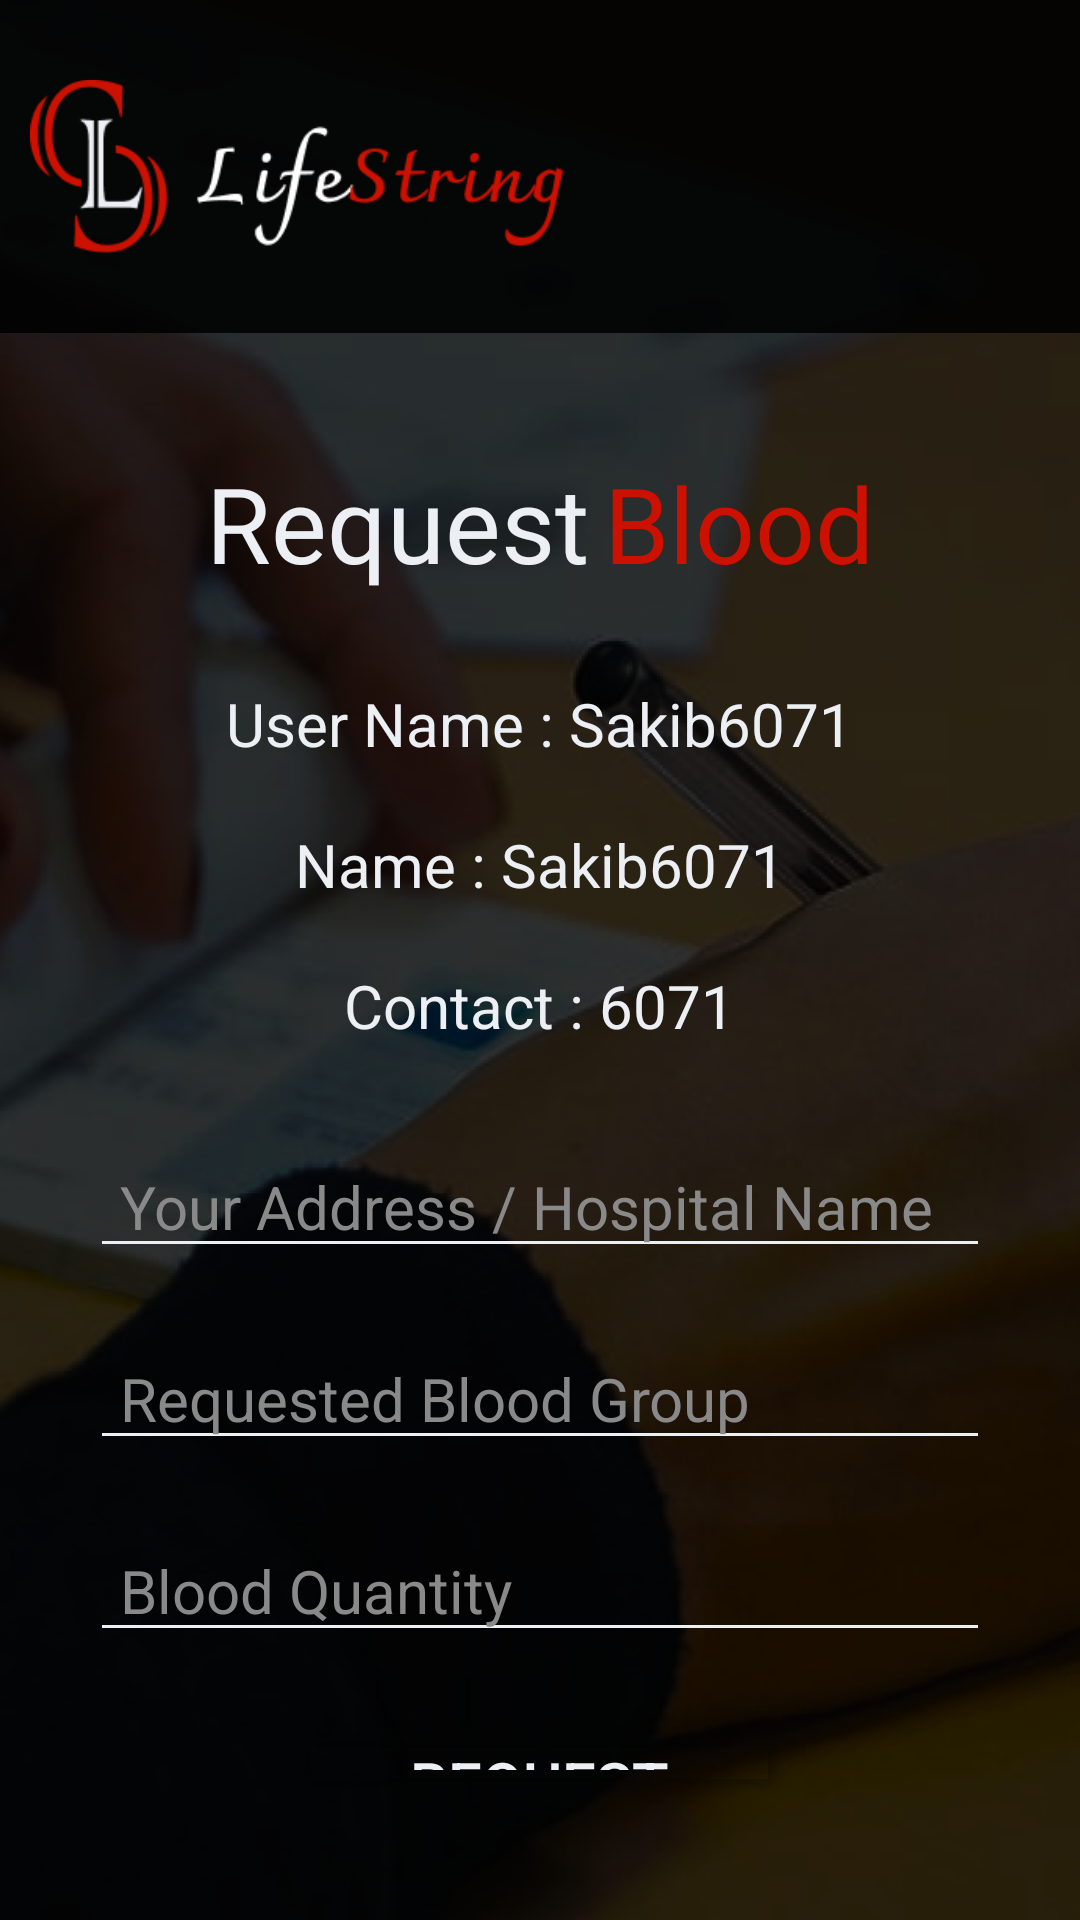

The Android layout XML behind this screen, and the referenced resources:
<!-- AndroidManifest.xml: application theme Theme.LifeString -->
<!-- res/layout/activity_request_blood.xml -->
<?xml version="1.0" encoding="utf-8"?>
<LinearLayout xmlns:android="http://schemas.android.com/apk/res/android"
    xmlns:app="http://schemas.android.com/apk/res-auto"
    xmlns:tools="http://schemas.android.com/tools"
    android:layout_width="match_parent"
    android:layout_height="match_parent"
    android:background="@drawable/request_bg"
    android:orientation="vertical"
    tools:context=".requestBlood">

    <LinearLayout
        android:layout_width="match_parent"
        android:layout_height="match_parent"
        android:orientation="vertical">

        <LinearLayout
            android:layout_width="match_parent"
            android:layout_height="match_parent"
            android:gravity="center_horizontal"
            android:orientation="vertical">

            
            <LinearLayout
                android:layout_width="match_parent"
                android:layout_height="wrap_content"
                android:background="#DD000000">

                <ImageView
                    android:layout_width="250dp"
                    android:layout_height="wrap_content"
                    android:layout_marginLeft="10dp"
                    android:src="@drawable/logo" />
            </LinearLayout>

            <LinearLayout
                android:layout_marginVertical="20dp"
                android:layout_width="match_parent"
                android:layout_height="wrap_content"
                android:gravity="center_horizontal"
                android:orientation="horizontal">

                <TextView
                    android:layout_width="wrap_content"
                    android:layout_height="wrap_content"
                    android:layout_marginTop="20dp"
                    android:text="Request"
                    android:textAlignment="center"
                    android:textColor="@color/white"
                    android:textSize="35sp" />

                <TextView
                    android:layout_width="wrap_content"
                    android:layout_height="wrap_content"
                    android:layout_marginLeft="5dp"
                    android:layout_marginTop="20dp"
                    android:text="Blood"
                    android:textAlignment="center"
                    android:textColor="@color/red"
                    android:textSize="35sp" />
            </LinearLayout>

            <LinearLayout
                android:layout_width="match_parent"
                android:layout_height="match_parent"
                android:gravity="center"
                android:orientation="vertical">

                <LinearLayout
                    android:layout_width="match_parent"
                    android:layout_height="wrap_content"
                    android:orientation="horizontal"
                    android:layout_marginVertical="10dp"
                    android:gravity="center">
                    <TextView
                        android:layout_width="wrap_content"
                        android:layout_height="wrap_content"
                        android:text="User Name : "
                        android:textSize="20sp"
                        android:textColor="@color/white"/>
                    <TextView
                        android:id="@+id/setUserName"
                        android:layout_width="wrap_content"
                        android:layout_height="wrap_content"
                        android:text="Sakib6071"
                        android:textSize="20sp"
                        android:textColor="@color/white"/>
                </LinearLayout>
                <LinearLayout
                    android:layout_width="match_parent"
                    android:layout_height="wrap_content"
                    android:orientation="horizontal"
                    android:layout_marginVertical="10dp"
                    android:gravity="center">
                    <TextView
                        android:layout_width="wrap_content"
                        android:layout_height="wrap_content"
                        android:text="Name : "
                        android:textSize="20sp"
                        android:textColor="@color/white"/>
                    <TextView
                        android:id="@+id/setName"
                        android:layout_width="wrap_content"
                        android:layout_height="wrap_content"
                        android:text="Sakib6071"
                        android:textSize="20sp"
                        android:textColor="@color/white"/>
                </LinearLayout>
                <LinearLayout
                    android:layout_width="match_parent"
                    android:layout_height="wrap_content"
                    android:orientation="horizontal"
                    android:layout_marginVertical="10dp"
                    android:gravity="center">
                    <TextView
                        android:layout_width="wrap_content"
                        android:layout_height="wrap_content"
                        android:text="Contact : "
                        android:textSize="20sp"
                        android:textColor="@color/white"/>
                    <TextView
                        android:id="@+id/setContact"
                        android:layout_width="wrap_content"
                        android:layout_height="wrap_content"
                        android:text="6071"
                        android:textSize="20sp"
                        android:textColor="@color/white"/>
                </LinearLayout>
                <EditText
                    android:id="@+id/address"
                    android:layout_width="match_parent"
                    android:layout_height="wrap_content"
                    android:layout_marginHorizontal="30sp"
                    android:layout_marginTop="20dp"
                    android:backgroundTint="@color/white"
                    android:hint="Your Address / Hospital Name"
                    android:paddingHorizontal="10dp"
                    android:textColor="@color/white"
                    android:textColorHint="@color/hintColor"
                    android:textSize="20sp" />
                <EditText
                    android:id="@+id/bloodGroup"
                    android:layout_width="match_parent"
                    android:layout_height="wrap_content"
                    android:layout_marginHorizontal="30sp"
                    android:layout_marginTop="20dp"
                    android:backgroundTint="@color/white"
                    android:hint="Requested Blood Group"
                    android:paddingHorizontal="10dp"
                    android:textColor="@color/white"
                    android:textColorHint="@color/hintColor"
                    android:textSize="20sp" />
                <EditText
                    android:id="@+id/quantity"
                    android:layout_width="match_parent"
                    android:layout_height="wrap_content"
                    android:layout_marginHorizontal="30sp"
                    android:layout_marginTop="20dp"
                    android:backgroundTint="@color/white"
                    android:hint="Blood Quantity"
                    android:paddingHorizontal="10dp"
                    android:textColor="@color/white"
                    android:textColorHint="@color/hintColor"
                    android:textSize="20sp" />
                <Button
                    android:id="@+id/requestButton"
                    android:layout_width="wrap_content"
                    android:layout_height="wrap_content"
                    android:layout_marginTop="20dp"
                    android:layout_marginBottom="40dp"
                    android:backgroundTint="#00FFFFFF"
                    android:paddingHorizontal="40dp"
                    android:text="Request"
                    android:textColor="@color/white"
                    android:textSize="20sp"
                    app:strokeColor="@color/white"
                    app:strokeWidth="2dp" />


            </LinearLayout>


        </LinearLayout>


    </LinearLayout>

</LinearLayout>
<!-- resources referenced by this layout -->
<resources>
  <color name="hintColor">#8A8989</color>
  <color name="red">#cc1100</color>
  <color name="white">#eceff3</color>
  <!-- drawable logo: png bitmap (drawable-v24, 7004 bytes) -->
  <!-- drawable request_bg: png bitmap (drawable-v24, 219126 bytes) -->
  <style name="Theme.LifeString" parent="Theme.MaterialComponents.DayNight.NoActionBar">
          
          <item name="colorPrimary">@color/purple_500</item>
          <item name="colorPrimaryVariant">@color/purple_700</item>
          <item name="colorOnPrimary">@color/white</item>
          
          <item name="colorSecondary">@color/teal_200</item>
          <item name="colorSecondaryVariant">@color/teal_700</item>
          <item name="colorOnSecondary">@color/black</item>
          
          <item name="android:statusBarColor" tools:targetApi="l">?attr/colorPrimaryVariant</item>
          
      </style>
  <color name="purple_500">#FF6200EE</color>
  <color name="purple_700">#FF3700B3</color>
  <color name="teal_200">#FF03DAC5</color>
  <color name="teal_700">#FF018786</color>
  <color name="black">#181a1c</color>
</resources>
